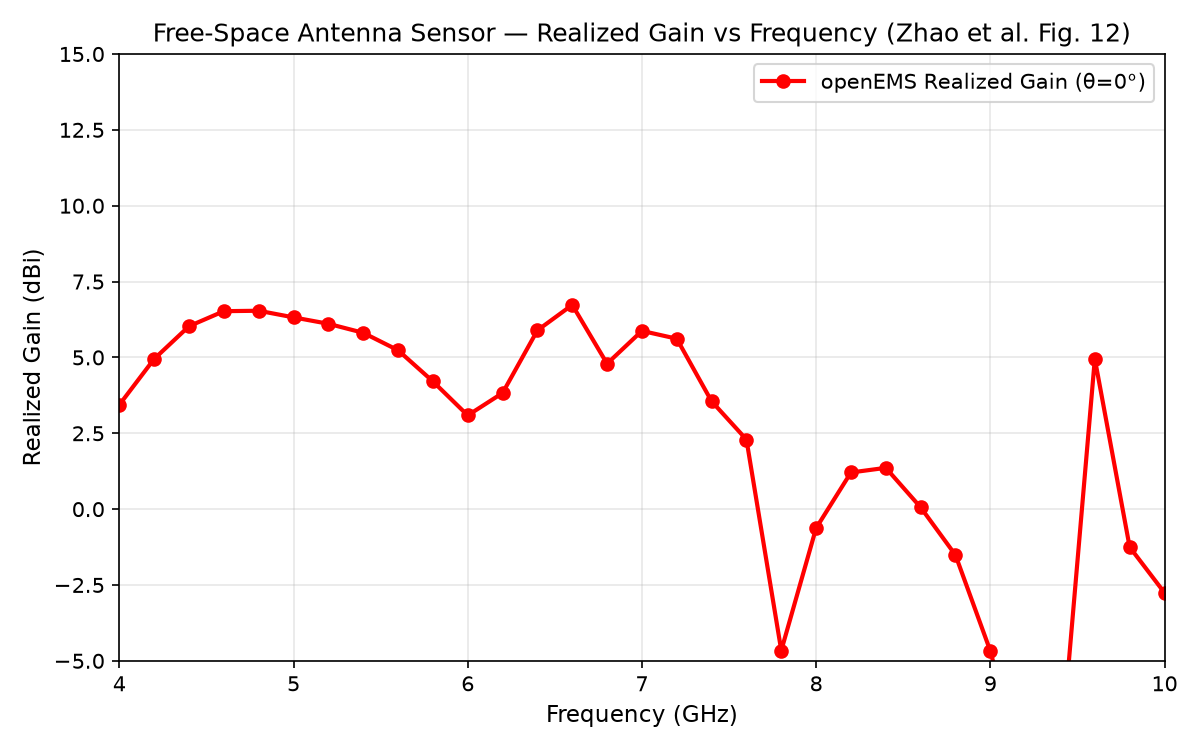

Data behind this chart, as committed beside it:
f_GHz, Realized_Gain_dBi
4.000000000000000000e+00, 3.438269947211347155e+00
4.200000000000000178e+00, 4.950405658046247659e+00
4.400000000000000355e+00, 6.027875124891808767e+00
4.599999999999999645e+00, 6.524032494489130585e+00
4.799999999999999822e+00, 6.537976694007250344e+00
5.000000000000000000e+00, 6.319946496926891477e+00
5.200000000000000178e+00, 6.108288319817873457e+00
5.400000000000000355e+00, 5.811449411624199257e+00
5.599999999999999645e+00, 5.236303455858970501e+00
5.799999999999999822e+00, 4.210319966558212279e+00
6.000000000000000000e+00, 3.088791544284254620e+00
6.200000000000000178e+00, 3.826684588297423861e+00
6.400000000000000355e+00, 5.890989396016442115e+00
6.599999999999999645e+00, 6.730364807691366913e+00
6.799999999999999822e+00, 4.793495027019497812e+00
7.000000000000000000e+00, 5.874249845895188393e+00
7.200000000000000178e+00, 5.616770873792185093e+00
7.400000000000000355e+00, 3.553813656747610850e+00
7.599999999999999645e+00, 2.294528754408807547e+00
7.799999999999999822e+00, -4.660598467682084411e+00
8.000000000000000000e+00, -6.254788419157132351e-01
8.199999999999999289e+00, 1.207626637803070446e+00
8.400000000000000355e+00, 1.360183010538067006e+00
8.599999999999999645e+00, 5.915896706090761903e-02
8.800000000000000711e+00, -1.513490993789416539e+00
9.000000000000000000e+00, -4.671588933939045063e+00
9.199999999999999289e+00, -9.022674726705103510e+00
9.400000000000000355e+00, -8.429634419044619520e+00
9.599999999999999645e+00, 4.953977522021711266e+00
9.800000000000000711e+00, -1.250764074355169564e+00
1.000000000000000000e+01, -2.756958976050141175e+00
